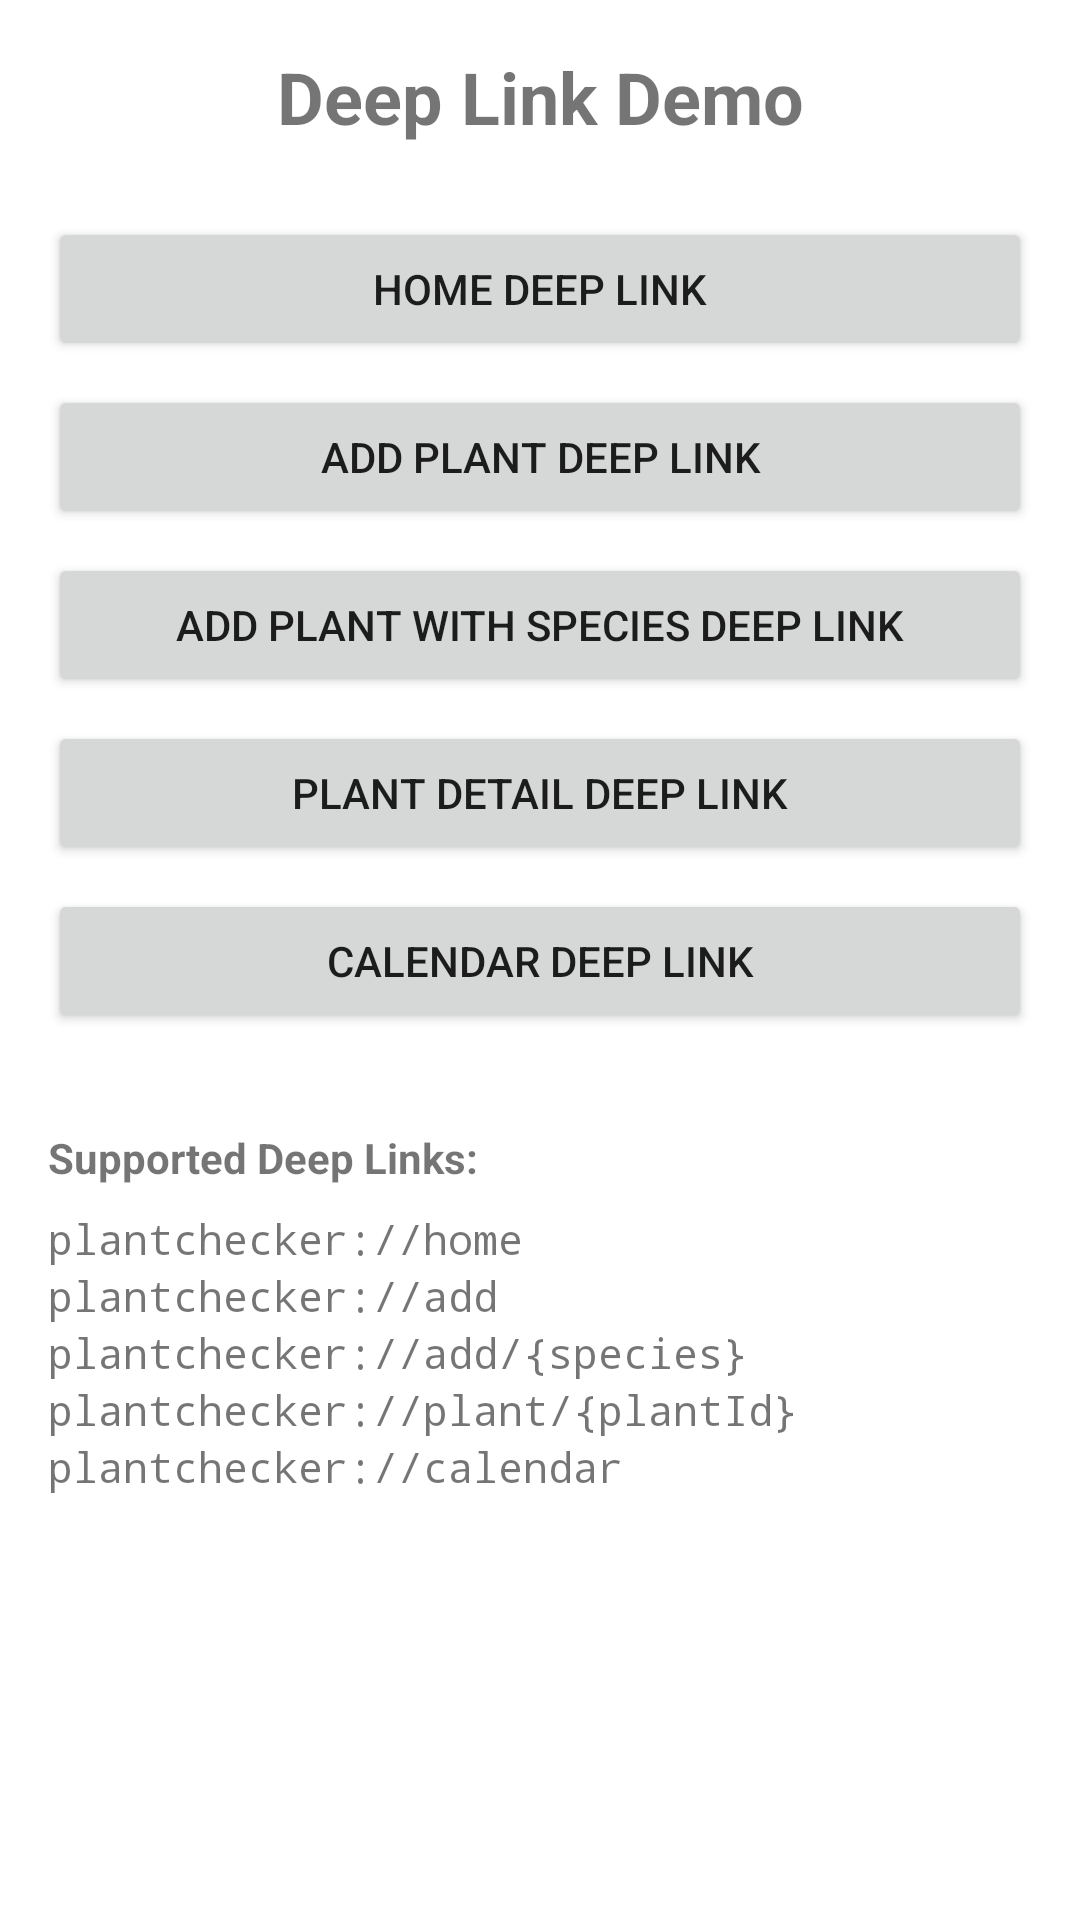

Layout XML and referenced resources for this Android screen:
<!-- AndroidManifest.xml: application theme Theme.MaterialComponents.Light.NoActionBar -->
<!-- res/layout/activity_deep_link_demo.xml -->
<?xml version="1.0" encoding="utf-8"?>
<LinearLayout xmlns:android="http://schemas.android.com/apk/res/android"
    xmlns:app="http://schemas.android.com/apk/res-auto"
    xmlns:tools="http://schemas.android.com/tools"
    android:layout_width="match_parent"
    android:layout_height="match_parent"
    android:orientation="vertical"
    android:padding="16dp"
    tools:context=".ui.deeplink.DeepLinkDemoActivity">

    <TextView
        android:layout_width="match_parent"
        android:layout_height="wrap_content"
        android:text="Deep Link Demo"
        android:textSize="24sp"
        android:textStyle="bold"
        android:gravity="center"
        android:layout_marginBottom="24dp"/>

    <Button
        android:id="@+id/btn_home_deeplink"
        android:layout_width="match_parent"
        android:layout_height="wrap_content"
        android:text="Home Deep Link"
        android:layout_marginBottom="8dp"/>

    <Button
        android:id="@+id/btn_add_plant_deeplink"
        android:layout_width="match_parent"
        android:layout_height="wrap_content"
        android:text="Add Plant Deep Link"
        android:layout_marginBottom="8dp"/>

    <Button
        android:id="@+id/btn_add_plant_with_species_deeplink"
        android:layout_width="match_parent"
        android:layout_height="wrap_content"
        android:text="Add Plant with Species Deep Link"
        android:layout_marginBottom="8dp"/>

    <Button
        android:id="@+id/btn_plant_detail_deeplink"
        android:layout_width="match_parent"
        android:layout_height="wrap_content"
        android:text="Plant Detail Deep Link"
        android:layout_marginBottom="8dp"/>

    <Button
        android:id="@+id/btn_calendar_deeplink"
        android:layout_width="match_parent"
        android:layout_height="wrap_content"
        android:text="Calendar Deep Link"
        android:layout_marginBottom="8dp"/>

    <TextView
        android:layout_width="match_parent"
        android:layout_height="wrap_content"
        android:layout_marginTop="24dp"
        android:text="Supported Deep Links:"
        android:textStyle="bold"/>

    <TextView
        android:layout_width="match_parent"
        android:layout_height="wrap_content"
        android:layout_marginTop="8dp"
        android:text="plantchecker://home"
        android:fontFamily="monospace"/>

    <TextView
        android:layout_width="match_parent"
        android:layout_height="wrap_content"
        android:text="plantchecker://add"
        android:fontFamily="monospace"/>

    <TextView
        android:layout_width="match_parent"
        android:layout_height="wrap_content"
        android:text="plantchecker://add/{species}"
        android:fontFamily="monospace"/>

    <TextView
        android:layout_width="match_parent"
        android:layout_height="wrap_content"
        android:text="plantchecker://plant/{plantId}"
        android:fontFamily="monospace"/>

    <TextView
        android:layout_width="match_parent"
        android:layout_height="wrap_content"
        android:text="plantchecker://calendar"
        android:fontFamily="monospace"/>

</LinearLayout>
<!-- resources referenced by this layout -->
<resources>

</resources>
